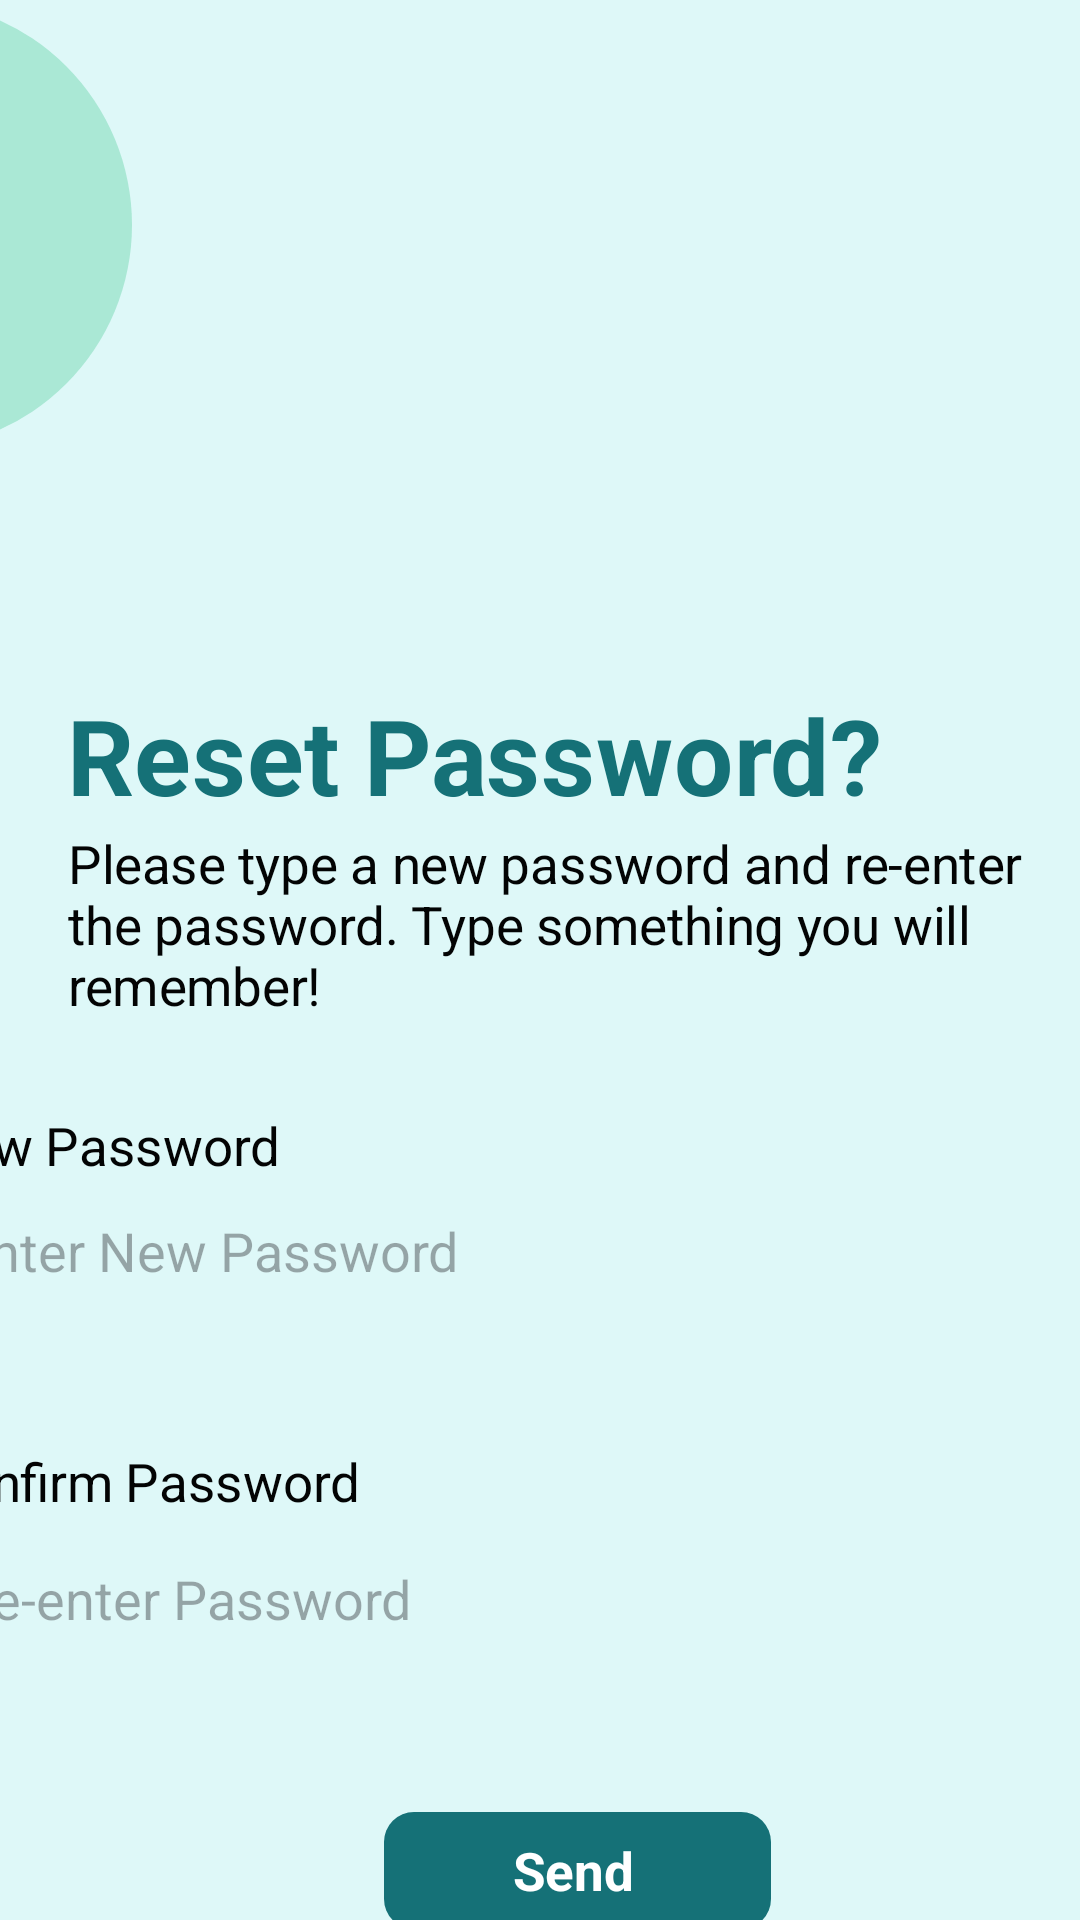

The Android layout XML behind this screen, and the referenced resources:
<!-- AndroidManifest.xml: application theme Theme.I210605 -->
<!-- res/layout/layout6.xml -->
<?xml version="1.0" encoding="utf-8"?>
<androidx.constraintlayout.widget.ConstraintLayout xmlns:android="http://schemas.android.com/apk/res/android"
    xmlns:app="http://schemas.android.com/apk/res-auto"
    xmlns:tools="http://schemas.android.com/tools"
    android:id="@+id/linearLayout"
    android:layout_width="match_parent"
    android:layout_height="match_parent"
    android:background="#DEF8F8"
    tools:context=".MainActivity">


    <ImageView
        android:id="@+id/imageView5"
        android:layout_width="wrap_content"
        android:layout_height="wrap_content"
        android:layout_marginEnd="252dp"
        android:layout_marginBottom="796dp"
        android:visibility="visible"
        app:layout_constraintBottom_toBottomOf="parent"
        app:layout_constraintEnd_toEndOf="parent"
        app:srcCompat="@drawable/circle1" />

    <ImageView
        android:id="@+id/imageView4"
        android:layout_width="wrap_content"
        android:layout_height="wrap_content"
        android:layout_marginEnd="64dp"
        app:layout_constraintEnd_toEndOf="@+id/imageView5"
        app:layout_constraintTop_toTopOf="parent"
        app:srcCompat="@drawable/circle1" />


    <TextView
        android:id="@+id/textView_3"
        android:layout_width="wrap_content"
        android:layout_height="wrap_content"
        android:layout_marginStart="104dp"
        android:layout_marginTop="92dp"
        android:scaleX="2.5"
        android:scaleY="2.5"
        android:text="Reset Password?"
        android:textColor="#157177"
        android:textStyle="bold"
        app:layout_constraintStart_toStartOf="parent"
        app:layout_constraintTop_toBottomOf="@+id/imageView4" />

    <TextView
        android:id="@+id/SignUp1"
        android:layout_width="wrap_content"
        android:layout_height="wrap_content"
        android:layout_marginStart="80dp"
        android:layout_marginTop="664dp"
        android:text="Remember your password?"
        android:textColor="#1e2222"
        app:layout_constraintStart_toStartOf="parent"
        app:layout_constraintTop_toTopOf="parent" />

    <TextView
        android:id="@+id/SignUp2"
        android:layout_width="wrap_content"
        android:layout_height="wrap_content"
        android:layout_marginStart="268dp"
        android:layout_marginTop="664dp"
        android:text="Login"
        android:textColor="#157177"
        app:layout_constraintStart_toStartOf="parent"
        app:layout_constraintTop_toTopOf="parent" />

    <TextView
        android:id="@+id/textView43"
        android:layout_width="139dp"
        android:layout_height="25dp"
        android:layout_marginStart="20dp"
        android:layout_marginTop="32dp"
        android:scaleX="1.25"
        android:scaleY="1.25"
        android:text="New Password"
        android:textColor="#030404"
        app:layout_constraintStart_toStartOf="@+id/editTextEmail"
        app:layout_constraintTop_toBottomOf="@+id/textView4" />

    <TextView
        android:id="@+id/textView434"
        android:layout_width="139dp"
        android:layout_height="25dp"
        android:layout_marginStart="20dp"
        android:layout_marginTop="144dp"
        android:scaleX="1.25"
        android:scaleY="1.25"
        android:text="Confirm Password"
        android:textColor="#030404"
        app:layout_constraintStart_toStartOf="@+id/editTextEmail"
        app:layout_constraintTop_toBottomOf="@+id/textView4" />

    <TextView
        android:id="@+id/textView4"
        android:layout_width="267dp"
        android:layout_height="58dp"
        android:layout_marginStart="56dp"
        android:layout_marginTop="283dp"
        android:scaleX="1.25"
        android:scaleY="1.25"
        android:text="Please type a new password and re-enter the password. Type something you will remember!"
        android:textColor="#030404"
        app:layout_constraintStart_toStartOf="parent"
        app:layout_constraintTop_toTopOf="parent" />

    <EditText
        android:id="@+id/editTextEmail"
        android:layout_width="355dp"
        android:layout_height="34dp"
        android:layout_marginStart="20dp"
        android:layout_marginTop="400dp"
        android:layout_marginEnd="32dp"
        android:background="@drawable/rounded_edittext_background"
        android:hint="   Enter New Password"
        android:inputType="textEmailAddress"
        app:layout_constraintEnd_toEndOf="parent"
        app:layout_constraintHorizontal_bias="1.0"
        app:layout_constraintStart_toStartOf="parent"
        app:layout_constraintTop_toTopOf="parent" />

    <EditText
        android:id="@+id/editTextEmail2"
        android:layout_width="355dp"
        android:layout_height="34dp"
        android:layout_marginStart="20dp"
        android:layout_marginTop="516dp"
        android:layout_marginEnd="32dp"
        android:background="@drawable/rounded_edittext_background"
        android:hint="   Re-enter Password"
        android:inputType="textEmailAddress"
        app:layout_constraintEnd_toEndOf="parent"
        app:layout_constraintHorizontal_bias="1.0"
        app:layout_constraintStart_toStartOf="parent"
        app:layout_constraintTop_toTopOf="parent" />

    <ImageView
        android:id="@+id/imageView"
        android:layout_width="129dp"
        android:layout_height="39dp"
        android:layout_marginStart="128dp"
        android:layout_marginTop="604dp"
        app:layout_constraintStart_toStartOf="parent"
        app:layout_constraintTop_toTopOf="parent"
        app:srcCompat="@drawable/rounded_edittext_background_blue" />

    <TextView
        android:id="@+id/textView2"
        android:layout_width="wrap_content"
        android:layout_height="wrap_content"
        android:layout_marginStart="47dp"
        android:layout_marginTop="10dp"
        android:layout_marginEnd="43dp"
        android:scaleX="1.25"
        android:scaleY="1.25"
        android:text="Send"
        android:textColor="#FFFFFF"
        android:textStyle="bold"
        app:layout_constraintEnd_toEndOf="@+id/SignUp1"
        app:layout_constraintStart_toStartOf="@+id/imageView"
        app:layout_constraintTop_toTopOf="@+id/imageView" />

</androidx.constraintlayout.widget.ConstraintLayout>
<!-- resources referenced by this layout -->
<resources>
  <!-- drawable circle1 (drawable) -->
  <?xml version="1.0" encoding="utf-8"?>
  <shape xmlns:android="http://schemas.android.com/apk/res/android"
      android:shape="oval">
  
      <solid android:color="#D9A2E6CF"/>
      <size
          android:width="150dp"
          android:height="150dp"/>
  </shape>
  <!-- drawable rounded_edittext_background_blue (drawable) -->
  <shape xmlns:android="http://schemas.android.com/apk/res/android"
      android:shape="rectangle">
      <solid android:color="#157177"/>
      <corners android:radius="10dp"/>
  </shape>
  <style name="Theme.I210605" parent="Base.Theme.I210605" />
  <style name="Base.Theme.I210605" parent="Theme.Material3.DayNight.NoActionBar">
          
          
      </style>
</resources>
